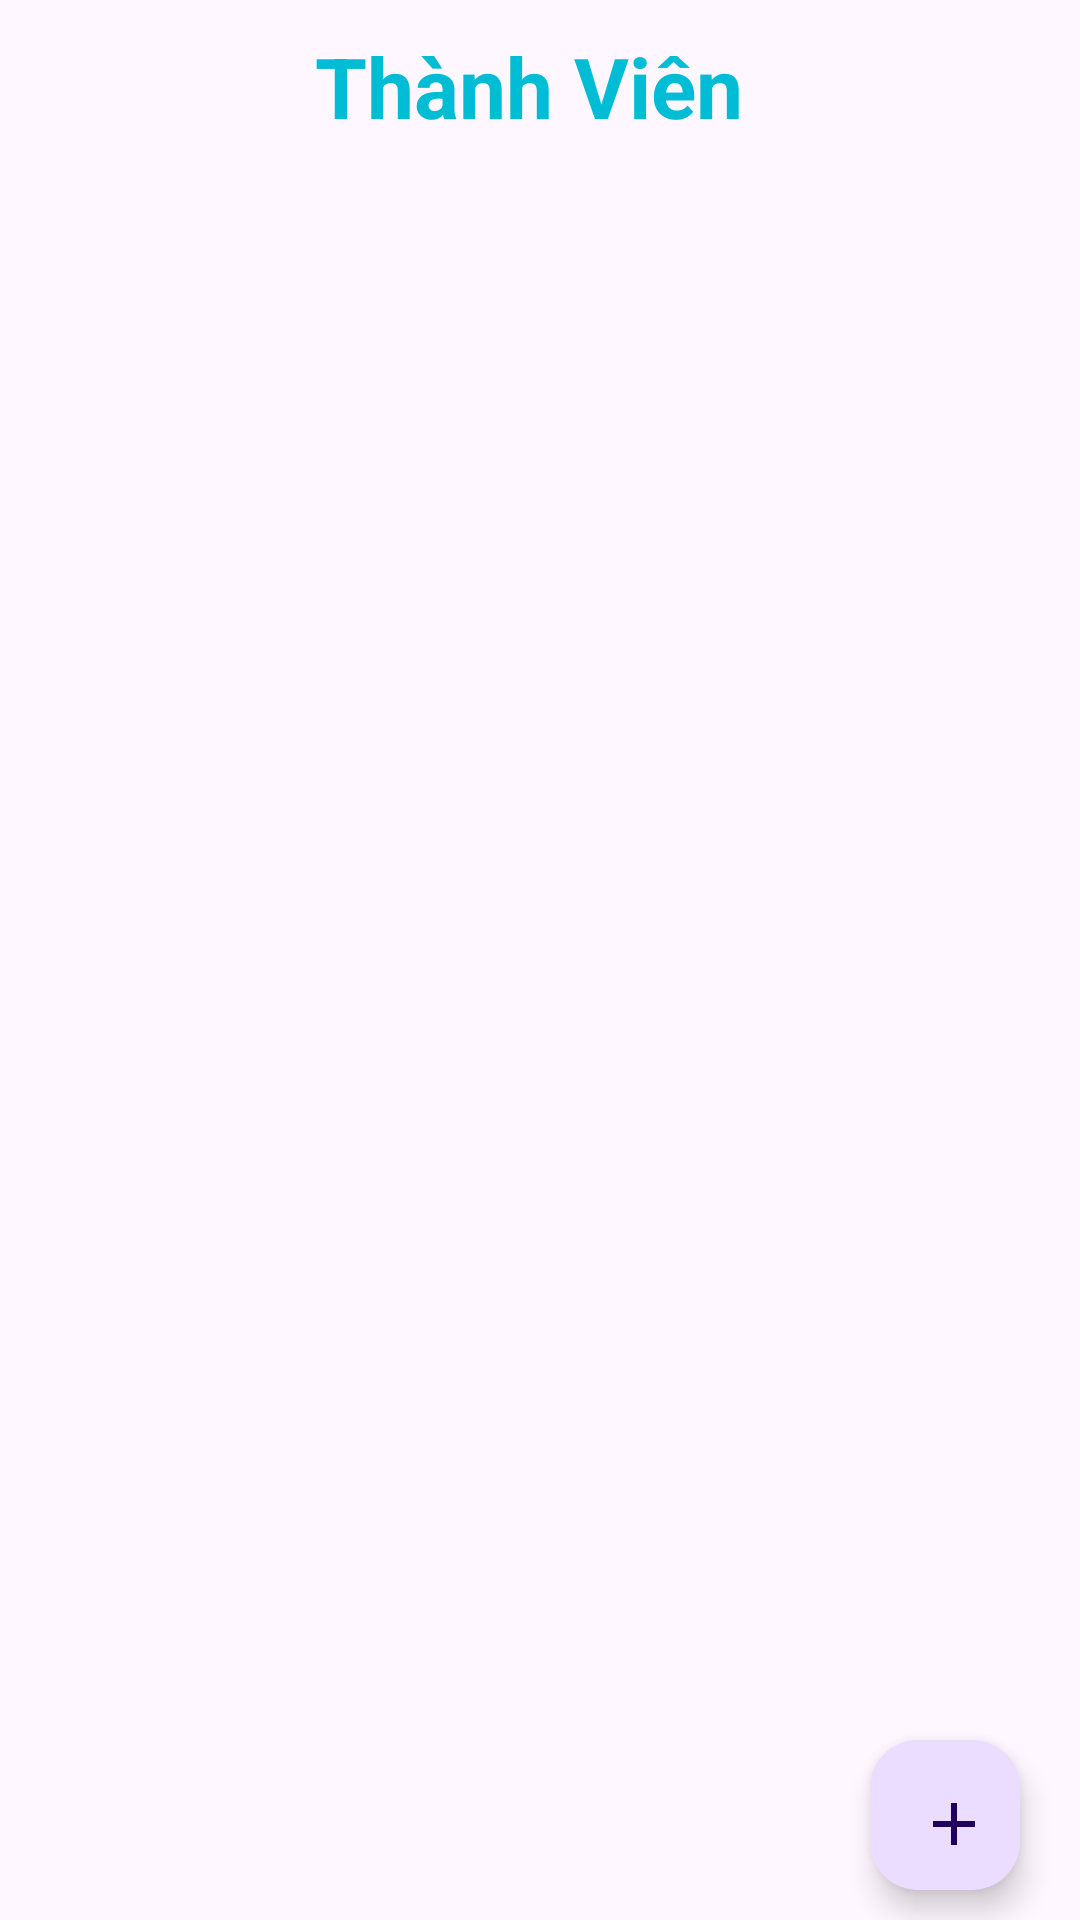

Layout XML and referenced resources for this Android screen:
<!-- AndroidManifest.xml: application theme Theme.PH32302_MOBILE -->
<!-- res/layout/fragment_thanh_vien.xml -->
<?xml version="1.0" encoding="utf-8"?>
<FrameLayout xmlns:android="http://schemas.android.com/apk/res/android"
    xmlns:tools="http://schemas.android.com/tools"
    android:layout_width="match_parent"
    android:layout_height="match_parent"
    xmlns:app="http://schemas.android.com/apk/res-auto"
    tools:context=".MainActivity">
    <TextView
        android:id="@+id/TvSL"
        android:layout_marginTop="10dp"
        android:layout_gravity="center_horizontal"
        android:layout_width="wrap_content"
        android:textSize="28sp"
        android:textStyle="bold"
        android:textColor="#00BCD4"
        android:layout_height="wrap_content"
        android:text="Thành Viên "/>
    <ListView
        android:id="@+id/rlvListThanhVien"
        android:layout_width="match_parent"
        android:layout_height="match_parent"
        android:layout_marginStart="10dp"
        android:layout_marginTop="100dp"
        android:layout_marginEnd="10dp"/>


    <com.google.android.material.floatingactionbutton.FloatingActionButton
        android:id="@+id/BtnaddTV"
        android:layout_width="50dp"
        android:layout_height="50dp"
        android:layout_alignParentStart="true"
        android:layout_alignParentTop="true"
        android:layout_alignParentEnd="true"
        android:layout_alignParentBottom="true"
        android:layout_marginStart="290dp"
        android:layout_marginTop="580dp"
        android:layout_marginEnd="30dp"
        android:layout_marginBottom="28dp"
        android:src="@drawable/baseline_add_24" />

</FrameLayout>
<!-- resources referenced by this layout -->
<resources>
  <!-- drawable baseline_add_24 (drawable) -->
  <vector android:height="40dp" android:tint="#FF0033"
      android:viewportHeight="24" android:viewportWidth="24"
      android:width="40dp" xmlns:android="http://schemas.android.com/apk/res/android">
      <path android:fillColor="@android:color/white" android:pathData="M19,13h-6v6h-2v-6H5v-2h6V5h2v6h6v2z"/>
  </vector>
  <style name="Theme.PH32302_MOBILE" parent="Base.Theme.PH32302_MOBILE" />
  <style name="Base.Theme.PH32302_MOBILE" parent="Theme.Material3.DayNight.NoActionBar">
          
          
      </style>
</resources>
